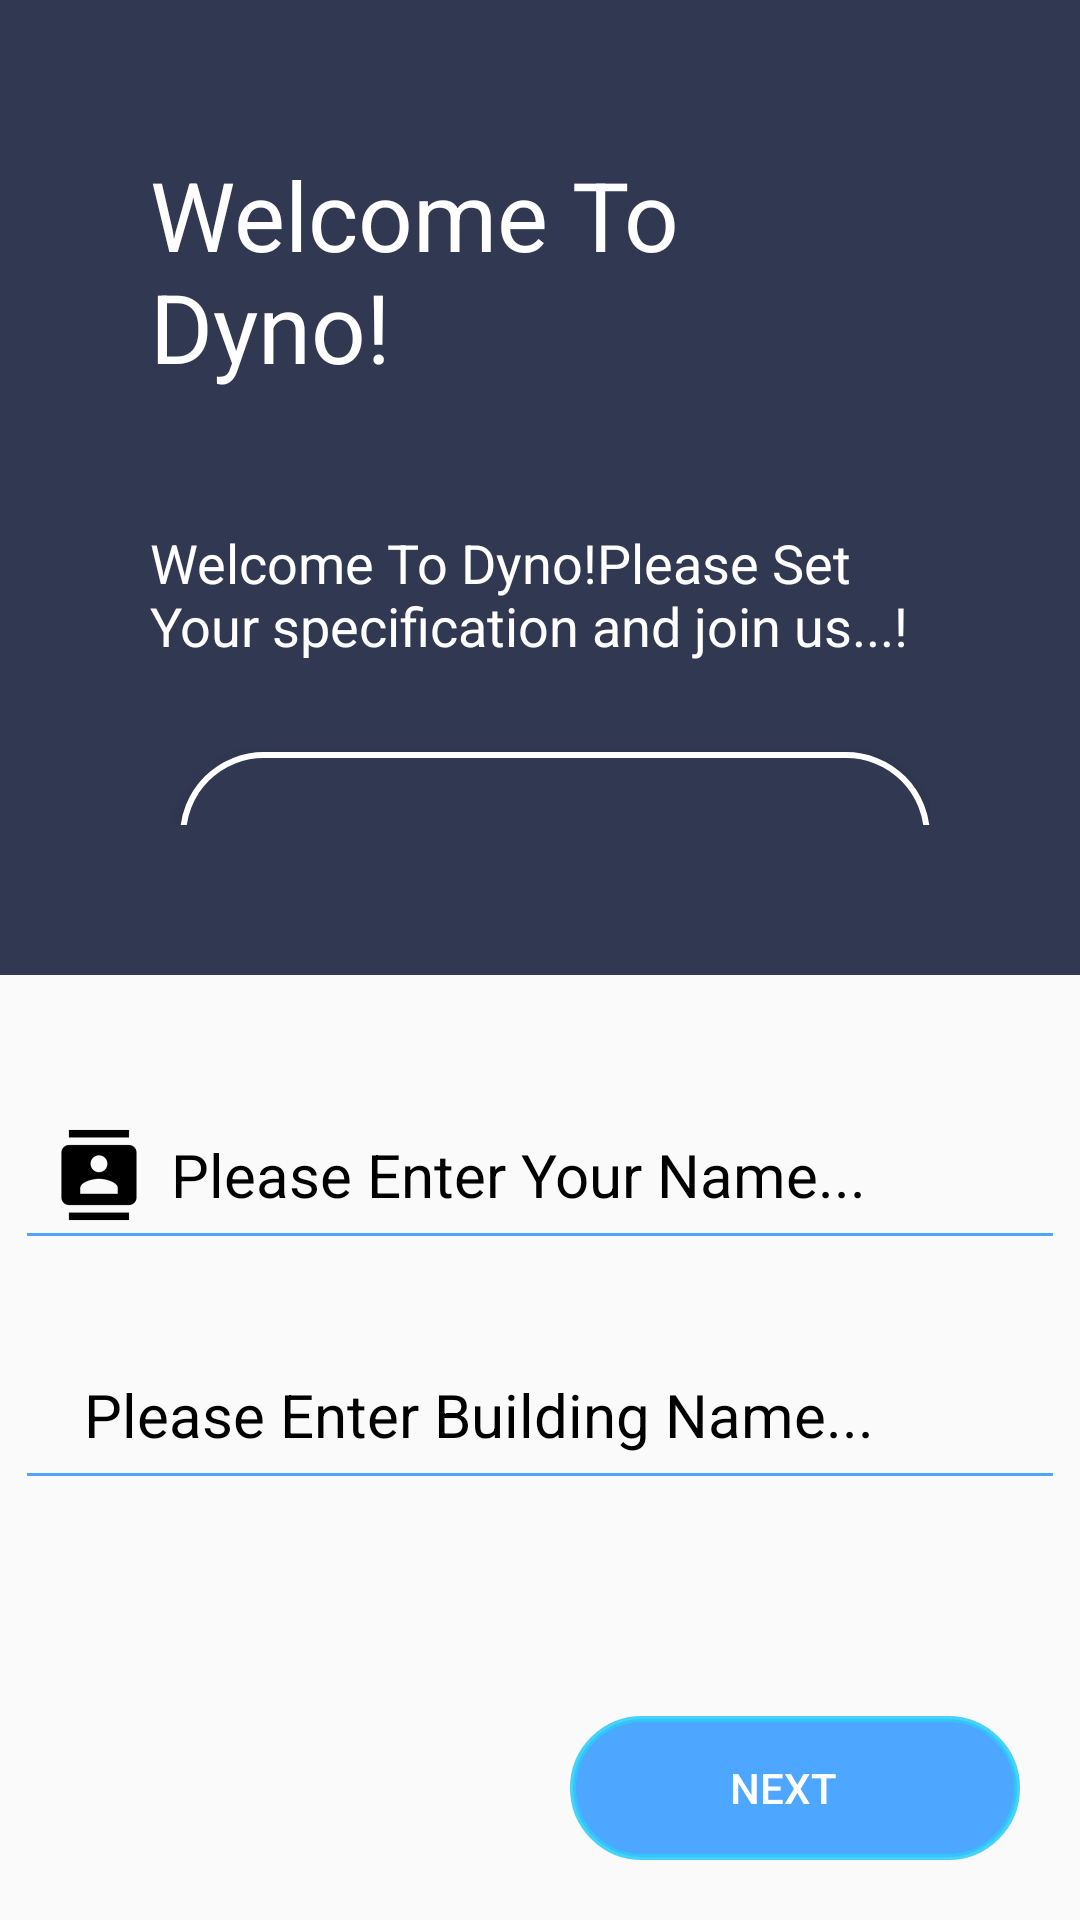

Produce the Android XML layout that renders to this screen, including the resource entries it uses.
<!-- AndroidManifest.xml: application theme AppTheme -->
<!-- res/layout/fragment1.xml -->
<?xml version="1.0" encoding="utf-8"?>

<RelativeLayout
    xmlns:android="http://schemas.android.com/apk/res/android" android:layout_width="match_parent"
    android:layout_height="match_parent">
<LinearLayout
    android:layout_width="match_parent"
    android:layout_height="325dp"
    android:orientation="vertical"
    android:padding="50dp"
    android:background="@color/colorPrimaryDark"
    android:id="@+id/linearLayout">
<TextView
    android:layout_width="wrap_content"
    android:layout_height="wrap_content"
    android:text="Welcome To Dyno!"
    android:textColor="#fff"
    android:textSize="32sp"
    android:id="@+id/textview1"/>
    <TextView
        android:layout_width="wrap_content"
        android:layout_height="wrap_content"
        android:text="Welcome To Dyno!Please Set Your specification and join us...!"
        android:textColor="#fff"
        android:layout_marginTop="45dp"
        android:textSize="18sp"
        android:id="@+id/textview2"/>

    <Button
        android:id="@+id/aboutusbutton"
        android:layout_width="250dp"
        android:layout_height="60dp"
        android:layout_marginLeft="10dp"
        android:layout_marginTop="30dp"
        android:background="@drawable/corner2"
        android:text="About Us..."
        android:textColor="@color/White" />
</LinearLayout>

    <EditText
    android:id="@+id/enterusername"
    android:layout_width="350dp"
    android:layout_height="60dp"
    android:layout_below="@+id/linearLayout"
    android:layout_centerHorizontal="true"
    android:layout_marginTop="35dp"
    android:backgroundTint="@color/SkyColor65"
    android:drawableLeft="@mipmap/user"
    android:hint="Please Enter Your Name..."
    android:textColorHint="@color/Black"
    android:textSize="20sp" />

    <EditText
        android:id="@+id/enterbuildingname"
        android:layout_width="350dp"
        android:layout_height="60dp"
        android:layout_below="@+id/linearLayout"
        android:layout_centerHorizontal="true"
        android:layout_marginTop="115dp"
        android:paddingLeft="13dp"
        android:backgroundTint="@color/SkyColor65"
        android:drawableLeft="@drawable/ic_building_black_24dp"
        android:hint="  Please Enter Building Name..."
        android:textColorHint="@color/Black"
        android:textSize="20sp" />
    <Button
        android:id="@+id/btnnavfrag1"
        android:layout_width="150dp"
        android:paddingRight="15dp"
        android:paddingLeft="7dp"
        android:layout_height="wrap_content"
        android:layout_marginEnd="20dp"
        android:layout_marginBottom="20dp"
        android:textColor="@color/White"
        android:drawableRight="@drawable/ic_send_black_24dp"
        android:layout_alignParentBottom="true"
        android:layout_alignParentEnd="true"
        android:background="@drawable/corner"
        android:text="Next"
        android:layout_alignParentRight="true"
        android:layout_marginRight="20dp" />

</RelativeLayout>
<!-- resources referenced by this layout -->
<resources>
  <color name="Black">#000</color>
  <color name="SkyColor65">#4da6ff</color>
  <color name="White">#fff</color>
  <color name="colorPrimaryDark">#313851</color>
  <!-- drawable corner (drawable) -->
  <?xml version="1.0" encoding="utf-8"?>
  
      <shape xmlns:android="http://schemas.android.com/apk/res/android" >
          <stroke android:width="2dp"
              android:color="#DD2ECCFA"/>
  
      <solid android:color="@color/SkyColor65"/>
  
      <corners
              android:bottomLeftRadius="27dp"
              android:bottomRightRadius="27dp"
              android:topLeftRadius="27dp"
              android:topRightRadius="27dp" />
      </shape>
  <!-- drawable corner2 (drawable) -->
  <?xml version="1.0" encoding="utf-8"?>
  
  <shape xmlns:android="http://schemas.android.com/apk/res/android" >
      <stroke android:width="2dp"
          android:color="@color/White"/>
  
      <solid android:color="@color/colorPrimaryDark"/>
  
      <corners
          android:bottomLeftRadius="27dp"
          android:bottomRightRadius="27dp"
          android:topLeftRadius="27dp"
          android:topRightRadius="27dp" />
  </shape>
  <!-- mipmap user: png bitmap (mipmap-hdpi, 532 bytes) -->
  <style name="AppTheme" parent="Theme.AppCompat.Light.NoActionBar">
          
          <item name="colorPrimary">@color/colorPrimary</item>
          <item name="colorPrimaryDark">@color/colorPrimaryDark</item>
          <item name="colorAccent">@color/colorAccent</item>
      </style>
  <color name="colorPrimary">#445bde</color>
  <color name="colorAccent">#FF4081</color>
</resources>
